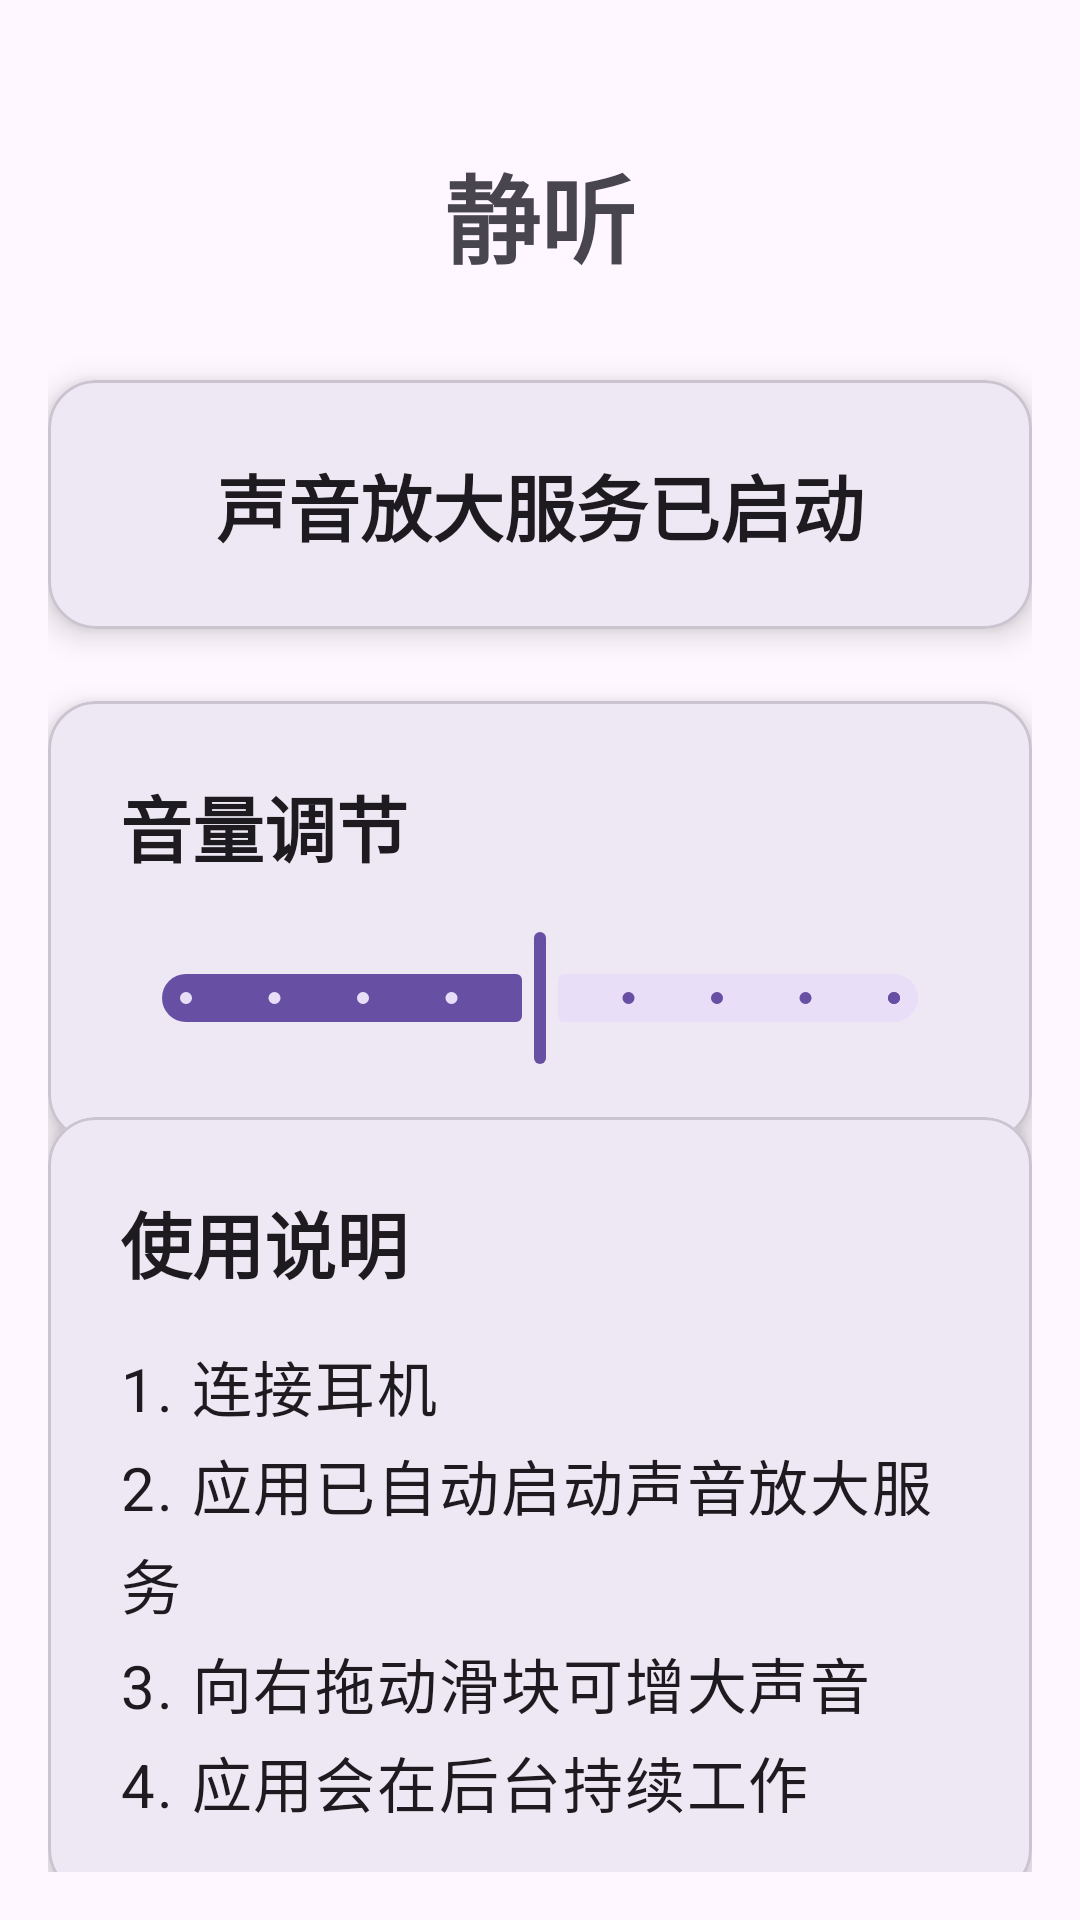

The Android layout XML behind this screen, and the referenced resources:
<!-- AndroidManifest.xml: application theme Theme.Silent_Listener -->
<!-- res/layout/fragment_home.xml -->
<?xml version="1.0" encoding="utf-8"?>
<androidx.constraintlayout.widget.ConstraintLayout xmlns:android="http://schemas.android.com/apk/res/android"
    xmlns:app="http://schemas.android.com/apk/res-auto"
    xmlns:tools="http://schemas.android.com/tools"
    android:layout_width="match_parent"
    android:layout_height="match_parent"
    android:padding="16dp"
    tools:context=".ui.home.HomeFragment">

    
    <TextView
        android:id="@+id/title"
        android:layout_width="wrap_content"
        android:layout_height="wrap_content"
        android:text="@string/app_name"
        android:textAppearance="@style/TextAppearance.Material3.HeadlineLarge"
        android:textSize="32sp"
        android:textStyle="bold"
        android:layout_marginTop="32dp"
        app:layout_constraintEnd_toEndOf="parent"
        app:layout_constraintStart_toStartOf="parent"
        app:layout_constraintTop_toTopOf="parent" />

    
    <com.google.android.material.card.MaterialCardView
        android:id="@+id/statusCard"
        android:layout_width="match_parent"
        android:layout_height="wrap_content"
        android:layout_marginTop="32dp"
        app:cardCornerRadius="16dp"
        app:cardElevation="6dp"
        app:layout_constraintEnd_toEndOf="parent"
        app:layout_constraintStart_toStartOf="parent"
        app:layout_constraintTop_toBottomOf="@+id/title">

        <LinearLayout
            android:layout_width="match_parent"
            android:layout_height="wrap_content"
            android:orientation="vertical"
            android:padding="24dp">

            <TextView
                android:id="@+id/statusText"
                android:layout_width="match_parent"
                android:layout_height="wrap_content"
                android:textAlignment="center"
                android:textAppearance="@style/TextAppearance.Material3.TitleLarge"
                android:textSize="24sp"
                android:textStyle="bold"
                android:text="@string/service_running" />
        </LinearLayout>
    </com.google.android.material.card.MaterialCardView>

    
    <com.google.android.material.card.MaterialCardView
        android:id="@+id/volumeCard"
        android:layout_width="match_parent"
        android:layout_height="wrap_content"
        android:layout_marginTop="24dp"
        app:cardCornerRadius="16dp"
        app:cardElevation="6dp"
        app:layout_constraintEnd_toEndOf="parent"
        app:layout_constraintStart_toStartOf="parent"
        app:layout_constraintTop_toBottomOf="@+id/statusCard">

        <LinearLayout
            android:layout_width="match_parent"
            android:layout_height="wrap_content"
            android:orientation="vertical"
            android:padding="24dp">

            <TextView
                android:layout_width="match_parent"
                android:layout_height="wrap_content"
                android:text="@string/volume_gain"
                android:textSize="24sp"
                android:textStyle="bold"
                android:textAppearance="@style/TextAppearance.Material3.TitleLarge" />

            <com.google.android.material.slider.Slider
                android:id="@+id/sliderVolume"
                android:layout_width="match_parent"
                android:layout_height="wrap_content"
                android:layout_marginTop="16dp"
                android:valueFrom="1.0"
                android:valueTo="5.0"
                android:stepSize="0.5"
                android:value="3.0"
                android:thumbRadius="16dp"
                android:trackHeight="8dp" />
        </LinearLayout>
    </com.google.android.material.card.MaterialCardView>

    
    <com.google.android.material.card.MaterialCardView
        android:layout_width="match_parent"
        android:layout_height="wrap_content"
        android:layout_marginTop="24dp"
        android:layout_marginBottom="24dp"
        app:cardCornerRadius="16dp"
        app:cardElevation="6dp"
        app:layout_constraintEnd_toEndOf="parent"
        app:layout_constraintStart_toStartOf="parent"
        app:layout_constraintTop_toBottomOf="@+id/volumeCard"
        app:layout_constraintBottom_toBottomOf="parent">

        <LinearLayout
            android:layout_width="match_parent"
            android:layout_height="wrap_content"
            android:orientation="vertical"
            android:padding="24dp">

            <TextView
                android:layout_width="match_parent"
                android:layout_height="wrap_content"
                android:text="@string/how_to_use"
                android:textSize="24sp"
                android:textStyle="bold"
                android:textAppearance="@style/TextAppearance.Material3.TitleLarge" />

            <TextView
                android:layout_width="match_parent"
                android:layout_height="wrap_content"
                android:layout_marginTop="16dp"
                android:text="@string/usage_instructions"
                android:textSize="20sp"
                android:lineSpacingExtra="4dp"
                android:textAppearance="@style/TextAppearance.Material3.BodyLarge" />
        </LinearLayout>
    </com.google.android.material.card.MaterialCardView>
</androidx.constraintlayout.widget.ConstraintLayout>
<!-- resources referenced by this layout -->
<resources>
  <string name="app_name">静听</string>
  <string name="how_to_use">使用说明</string>
  <string name="service_running">声音放大服务已启动</string>
  <string name="usage_instructions">1. 连接耳机\n2. 应用已自动启动声音放大服务\n3. 向右拖动滑块可增大声音\n4. 应用会在后台持续工作</string>
  <string name="volume_gain">音量调节</string>
  <style name="Theme.Silent_Listener" parent="Theme.Material3.DayNight">
          
          <item name="colorPrimary">@color/md_theme_primary</item>
          <item name="colorOnPrimary">@color/md_theme_onPrimary</item>
          <item name="colorPrimaryContainer">@color/md_theme_primaryContainer</item>
          <item name="colorOnPrimaryContainer">@color/md_theme_onPrimaryContainer</item>
          
          
          <item name="colorSecondary">@color/md_theme_secondary</item>
          <item name="colorOnSecondary">@color/md_theme_onSecondary</item>
          <item name="colorSecondaryContainer">@color/md_theme_secondaryContainer</item>
          <item name="colorOnSecondaryContainer">@color/md_theme_onSecondaryContainer</item>
          
          
          <item name="colorTertiary">@color/md_theme_tertiary</item>
          <item name="colorOnTertiary">@color/md_theme_onTertiary</item>
          <item name="colorTertiaryContainer">@color/md_theme_tertiaryContainer</item>
          <item name="colorOnTertiaryContainer">@color/md_theme_onTertiaryContainer</item>
          
          
          <item name="android:statusBarColor">@color/md_theme_primary</item>
          
          
          <item name="colorSurface">@color/md_theme_surface</item>
          <item name="colorOnSurface">@color/md_theme_onSurface</item>
          <item name="colorSurfaceVariant">@color/md_theme_surfaceVariant</item>
          <item name="colorOnSurfaceVariant">@color/md_theme_onSurfaceVariant</item>
          <item name="colorOutline">@color/md_theme_outline</item>
      </style>
  <color name="md_theme_primary">#6750A4</color>
  <color name="md_theme_onPrimary">#FFFFFF</color>
  <color name="md_theme_primaryContainer">#EADDFF</color>
  <color name="md_theme_onPrimaryContainer">#21005E</color>
  <color name="md_theme_secondary">#625B71</color>
  <color name="md_theme_onSecondary">#FFFFFF</color>
  <color name="md_theme_secondaryContainer">#E8DEF8</color>
  <color name="md_theme_onSecondaryContainer">#1E192B</color>
  <color name="md_theme_tertiary">#7D5260</color>
  <color name="md_theme_onTertiary">#FFFFFF</color>
  <color name="md_theme_tertiaryContainer">#FFD8E4</color>
  <color name="md_theme_onTertiaryContainer">#370B1E</color>
  <color name="md_theme_surface">#FFFBFE</color>
  <color name="md_theme_onSurface">#1C1B1F</color>
  <color name="md_theme_surfaceVariant">#E7E0EC</color>
  <color name="md_theme_onSurfaceVariant">#49454F</color>
  <color name="md_theme_outline">#79747E</color>
</resources>
